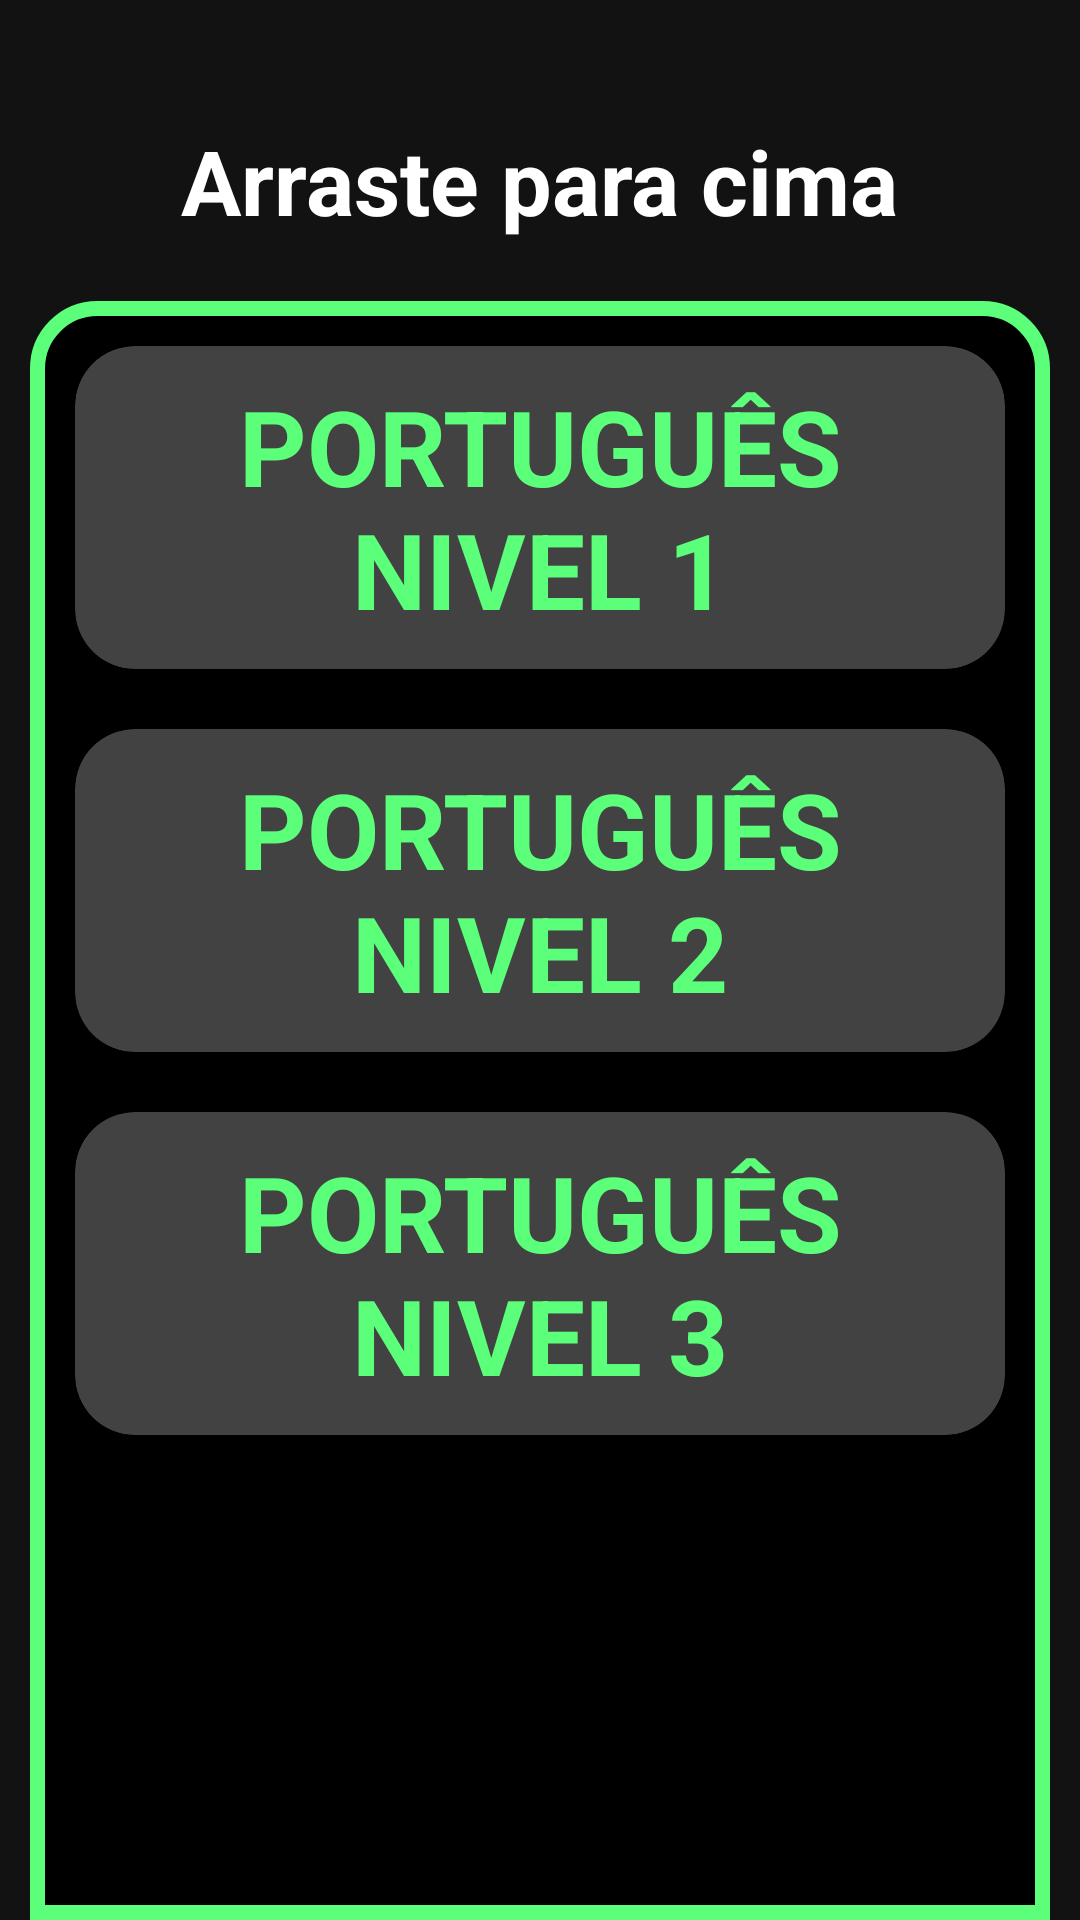

Reconstruct the res/layout file that produces this screen, plus the resources it refers to.
<!-- AndroidManifest.xml: application theme Theme.TrabalhoEmpreendedorismo -->
<!-- res/layout/fragment_main_portugues.xml -->
<?xml version="1.0" encoding="utf-8"?>
<androidx.constraintlayout.widget.ConstraintLayout xmlns:android="http://schemas.android.com/apk/res/android"
    xmlns:tools="http://schemas.android.com/tools"
    android:layout_width="match_parent"
    android:layout_height="match_parent"
    xmlns:app="http://schemas.android.com/apk/res-auto"
    tools:context=".Fragments.PortuguesFragment.MainPortFrag.MainPortuguesFragment">

    <TextView
        android:id="@+id/top_text"
        android:layout_width="wrap_content"
        android:layout_height="wrap_content"


        app:layout_constraintStart_toStartOf="parent"
        app:layout_constraintEnd_toEndOf="parent"
        app:layout_constraintTop_toTopOf="parent"

        android:layout_marginTop="40sp"
        android:layout_marginBottom="10sp"

        android:text="@string/arraste_para_cima"
        android:textSize="30sp"
        android:textColor="@color/white"
        android:textStyle="bold"

        app:drawableEndCompat="@drawable/ic_toparrow" />


    <LinearLayout
        android:id="@+id/container_category"

        android:background="@drawable/shape_container_category"

        android:layout_width="match_parent"
        android:layout_height="0dp"

        android:orientation="vertical"
        android:paddingHorizontal="15dp"
        android:paddingVertical="15dp"


        app:layout_constraintStart_toStartOf="parent"
        app:layout_constraintEnd_toEndOf="parent"
        app:layout_constraintTop_toBottomOf="@id/top_text"
        app:layout_constraintBottom_toBottomOf="parent"

        android:layout_marginEnd="10dp"
        android:layout_marginStart="10dp"
        android:layout_marginTop="20dp"

        >

        <androidx.core.widget.NestedScrollView
            android:layout_width="match_parent"
            android:layout_height="match_parent">

            <LinearLayout
                android:layout_width="match_parent"
                android:layout_height="match_parent"

                android:orientation="vertical"

                >

                <androidx.cardview.widget.CardView

                    android:id="@+id/bt_pt1"
                    android:layout_width="match_parent"

                    android:layout_height="wrap_content"

                    android:background="@drawable/shape_container_components"

                    app:cardCornerRadius="20dp"
                    app:cardElevation="0dp"

                    android:padding="10dp"
                    >

                    <TextView

                        android:layout_width="match_parent"
                        android:layout_height="wrap_content"

                        android:padding="10sp"
                        android:gravity="center"
                        android:paddingHorizontal="20sp"
                        android:text="@string/portugu_s_nivel_1"
                        android:textColor="@color/lime"

                        android:textSize="35sp"
                        android:textStyle="bold"


                        />


                </androidx.cardview.widget.CardView>

                <androidx.cardview.widget.CardView
                    android:id="@+id/bt_pt2"
                    android:layout_width="match_parent"
                    android:layout_height="wrap_content"
                    android:layout_marginTop="20dp"


                    app:cardCornerRadius="20dp"
                    app:cardElevation="0dp"

                    android:padding="10dp"
                    >
                    <TextView

                        android:layout_width="match_parent"
                        android:layout_height="wrap_content"

                        android:padding="10sp"
                        android:gravity="center"
                        android:textColor="@color/lime"
                        android:textSize="35sp"
                        android:text="@string/portugu_s_nivel_2"
                        android:textStyle="bold"

                        android:paddingHorizontal="20dp"



                        />


                </androidx.cardview.widget.CardView>

                <androidx.cardview.widget.CardView

                    android:id="@+id/bt_pt3"
                    android:layout_width="match_parent"
                    android:layout_height="wrap_content"
                    android:layout_marginTop="20dp"


                    app:cardCornerRadius="20dp"
                    app:cardElevation="0dp"

                    android:padding="10dp"

                    >
                    <TextView

                        android:layout_width="match_parent"
                        android:layout_height="wrap_content"

                        android:padding="10sp"
                        android:gravity="center"
                        android:textColor="@color/lime"
                        android:textSize="35sp"
                        android:text="@string/portugu_s_nivel_3"
                        android:textStyle="bold"

                        android:paddingHorizontal="20dp"



                        />


                </androidx.cardview.widget.CardView>


            </LinearLayout>

        </androidx.core.widget.NestedScrollView>


    </LinearLayout>


</androidx.constraintlayout.widget.ConstraintLayout>
<!-- resources referenced by this layout -->
<resources>
  <color name="lime">#5CFF7A</color>
  <color name="white">#FFFFFFFF</color>
  <!-- drawable shape_container_category (drawable) -->
  <?xml version="1.0" encoding="utf-8"?>
  <shape xmlns:android="http://schemas.android.com/apk/res/android">
  
      <solid android:color="@color/black" />
      <corners android:topRightRadius="20sp"
          android:topLeftRadius = "20sp"
  
          />
  
      <stroke android:color="@color/lime" android:width="5sp" />
  
  </shape>
  <!-- drawable shape_container_components (drawable) -->
  <?xml version="1.0" encoding="utf-8"?>
  <shape xmlns:android="http://schemas.android.com/apk/res/android">
   <solid android:color="@color/black"/>
      <corners android:radius="20dp" />
      <stroke android:color="@color/lime" android:width="6dp"/>
  </shape>
  <string name="arraste_para_cima">Arraste para cima</string>
  <string name="portugu_s_nivel_1">PORTUGUÊS NIVEL 1</string>
  <string name="portugu_s_nivel_2">PORTUGUÊS NIVEL 2</string>
  <string name="portugu_s_nivel_3">PORTUGUÊS NIVEL 3</string>
  <style name="Theme.TrabalhoEmpreendedorismo" parent="Theme.MaterialComponents.NoActionBar">
          
          <item name="colorPrimary">@color/purple_500</item>
          <item name="colorPrimaryVariant">@color/purple_700</item>
          <item name="colorOnPrimary">@color/white</item>
          
          <item name="colorSecondary">@color/teal_200</item>
          <item name="colorSecondaryVariant">@color/teal_700</item>
          <item name="colorOnSecondary">@color/black</item>
          
          <item name="android:statusBarColor" tools:targetApi="l">@color/black</item>
          
      </style>
  <color name="black">#FF000000</color>
  <color name="purple_500">#FF6200EE</color>
  <color name="purple_700">#FF3700B3</color>
  <color name="teal_200">#FF03DAC5</color>
  <color name="teal_700">#FF018786</color>
</resources>
